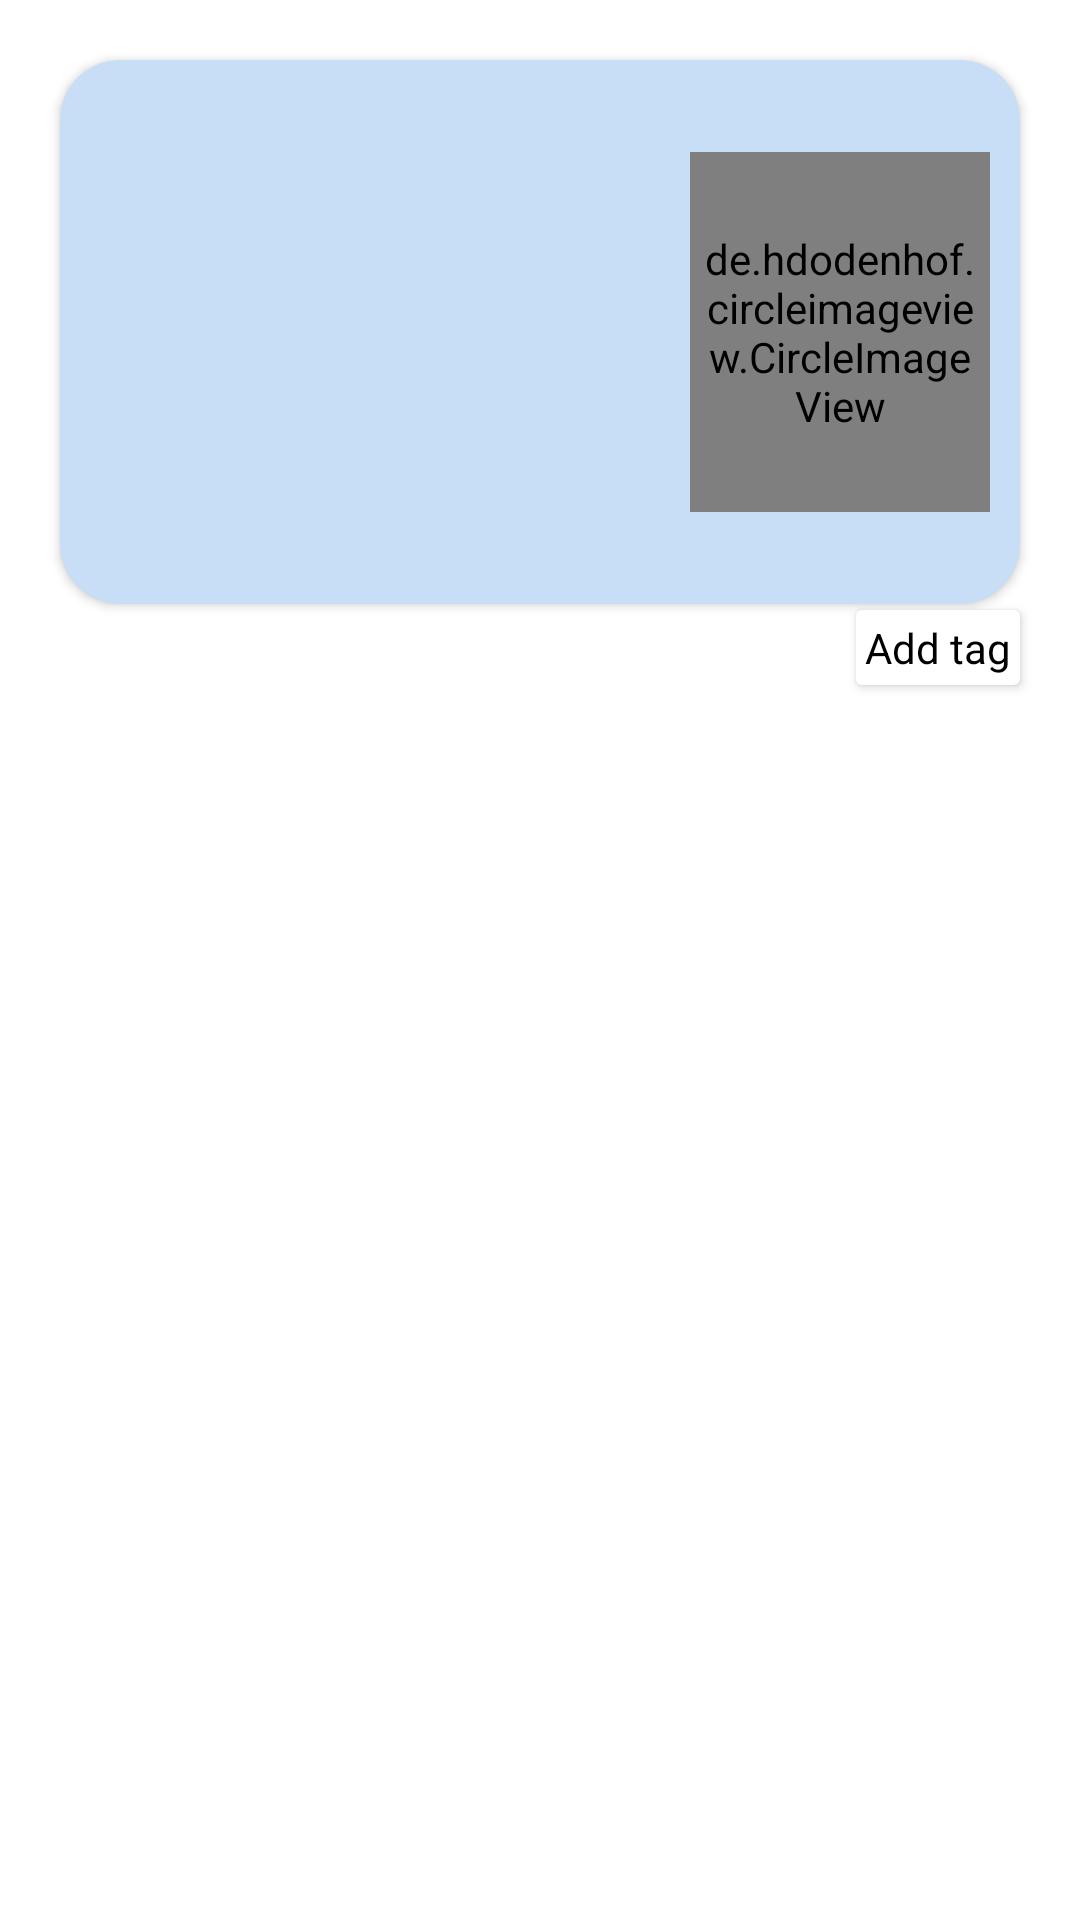

Produce the Android XML layout that renders to this screen, including the resource entries it uses.
<!-- AndroidManifest.xml: application theme Theme.Retrofit_Networking -->
<!-- res/layout/text_row_item.xml -->
<?xml version="1.0" encoding="utf-8"?>
<androidx.constraintlayout.widget.ConstraintLayout xmlns:android="http://schemas.android.com/apk/res/android"
    xmlns:app="http://schemas.android.com/apk/res-auto"
    xmlns:tools="http://schemas.android.com/tools"
    android:layout_width="match_parent"
    android:layout_height="wrap_content">

    <androidx.cardview.widget.CardView
        android:id="@+id/cardView"
        android:layout_width="match_parent"
        android:layout_height="wrap_content"
        android:layout_marginTop="20dp"
        android:layout_marginStart="20dp"
        android:layout_marginEnd="20dp"
        android:elevation="20dp"
        app:cardBackgroundColor="#C8DEF6"
        app:cardCornerRadius="20dp"
        app:layout_constraintBottom_toTopOf="@+id/card2"
        app:layout_constraintEnd_toEndOf="parent"
        app:layout_constraintHorizontal_bias="0.5"
        app:layout_constraintStart_toStartOf="parent"
        app:layout_constraintTop_toTopOf="parent"
        app:layout_constraintVertical_bias="0.0">

        <LinearLayout
            android:id="@+id/ll"
            android:layout_width="match_parent"
            android:layout_height="wrap_content"
            android:orientation="horizontal">

            <LinearLayout
                android:layout_width="match_parent"
                android:layout_height="wrap_content"
                android:layout_margin="10dp"
                android:layout_weight="1"
                android:orientation="vertical">

                <TextView
                    android:id="@+id/name"
                    android:layout_width="match_parent"
                    android:layout_height="wrap_content"
                    android:layout_margin="5dp"
                    android:textSize="25dp"
                    android:textStyle="bold" />

                <TextView
                    android:id="@+id/email"
                    android:layout_width="match_parent"
                    android:layout_height="wrap_content"
                    android:layout_margin="5dp"
                    android:textSize="20dp" />

                <TextView
                    android:id="@+id/about"
                    android:layout_width="match_parent"
                    android:layout_height="wrap_content"
                    android:layout_margin="10dp"
                    android:textSize="15dp" />

                <TextView
                    android:id="@+id/_id"
                    android:layout_width="match_parent"
                    android:layout_height="wrap_content"
                    android:layout_margin="10dp"
                    android:textSize="15dp" />


            </LinearLayout>

            <de.hdodenhof.circleimageview.CircleImageView
                android:id="@+id/dp"
                android:layout_width="100dp"
                android:layout_height="120dp"
                android:layout_gravity="left|center_vertical"
                android:layout_marginRight="10dp"
                android:layout_weight="0"
                android:padding="2dp"
                android:src="@drawable/baseline_person_24"
                app:civ_border_color="@color/primary"
                app:civ_border_width="5dp" />

        </LinearLayout>


    </androidx.cardview.widget.CardView>
    <androidx.cardview.widget.CardView
        android:layout_width="wrap_content"
        android:layout_height="wrap_content"
        android:gravity="center"
        android:id="@+id/card2"
        app:cardCornerRadius="2dp"
        android:layout_margin="2dp"

        app:layout_constraintBottom_toTopOf="@+id/cardView"
        app:layout_constraintEnd_toEndOf="parent"
        app:layout_constraintHorizontal_bias="0.94"
        app:layout_constraintStart_toStartOf="parent"
        app:layout_constraintTop_toBottomOf="@+id/cardView">
        <TextView
            android:text="Add tag"
            android:textColor="@color/black"
            android:id="@+id/tag"
            android:padding="3dp"
            android:layout_width="match_parent"
            android:layout_height="wrap_content"
            />

    </androidx.cardview.widget.CardView>



</androidx.constraintlayout.widget.ConstraintLayout>
<!-- resources referenced by this layout -->
<resources>
  <color name="black">#FF000000</color>
  <color name="primary">#5255F1</color>
  <style name="Theme.Retrofit_Networking" parent="@style/Theme.MaterialComponents.DayNight.DarkActionBar">
          
          <item name="colorPrimary">@color/primary</item>
          <item name="colorPrimaryVariant">@color/purple_700</item>
          <item name="colorOnPrimary">@color/white</item>
          
          <item name="colorSecondary">@color/teal_200</item>
          <item name="colorSecondaryVariant">@color/teal_700</item>
          <item name="colorOnSecondary">@color/black</item>
          
          <item name="android:statusBarColor" tools:targetApi="l">?attr/colorPrimaryVariant</item>
          
      </style>
  <color name="purple_700">#FF3700B3</color>
  <color name="white">#FFFFFFFF</color>
  <color name="teal_200">#FF03DAC5</color>
  <color name="teal_700">#FF018786</color>
</resources>
